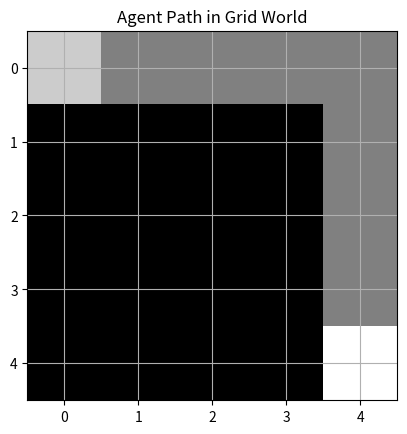

This figure's Python source:
import numpy as np
import matplotlib.pyplot as plt

# Grid parameters
GRID_SIZE = 5
START = (0, 0)
GOAL = (4, 4)
MAX_STEPS = 50

# Actions
ACTIONS = {
    "UP": (-1, 0),
    "DOWN": (1, 0),
    "LEFT": (0, -1),
    "RIGHT": (0, 1)
}

class GridWorld:
    def __init__(self):
        self.reset()

    def reset(self):
        self.agent_pos = START
        self.steps = 0
        self.done = False
        self.path = [self.agent_pos]
        return self.agent_pos

    def step(self, action):
        if self.done:
            return self.agent_pos, 0, self.done

        dx, dy = ACTIONS[action]
        x, y = self.agent_pos
        nx, ny = x + dx, y + dy

        # Stay inside grid
        if 0 <= nx < GRID_SIZE and 0 <= ny < GRID_SIZE:
            self.agent_pos = (nx, ny)

        self.steps += 1
        self.path.append(self.agent_pos)

        reward = -1
        if self.agent_pos == GOAL:
            reward = 10
            self.done = True
        elif self.steps >= MAX_STEPS:
            self.done = True

        return self.agent_pos, reward, self.done

def manual_policy(position):
    x, y = position
    if y < 4:
        return "RIGHT"
    elif x < 4:
        return "DOWN"
    else:
        return None

env = GridWorld()
state = env.reset()
total_reward = 0

while not env.done:
    action = manual_policy(state)
    if action is None:
        break
    state, reward, done = env.step(action)
    total_reward += reward

print("Total reward:", total_reward)
print("Steps taken:", env.steps)

grid = np.zeros((GRID_SIZE, GRID_SIZE))

# Mark path
for x, y in env.path:
    grid[x, y] = 0.5

# Mark start & goal
grid[START] = 0.8
grid[GOAL] = 1.0

plt.imshow(grid, cmap="gray")
plt.title("Agent Path in Grid World")
plt.xticks(range(GRID_SIZE))
plt.yticks(range(GRID_SIZE))
plt.grid(True)
plt.show()
